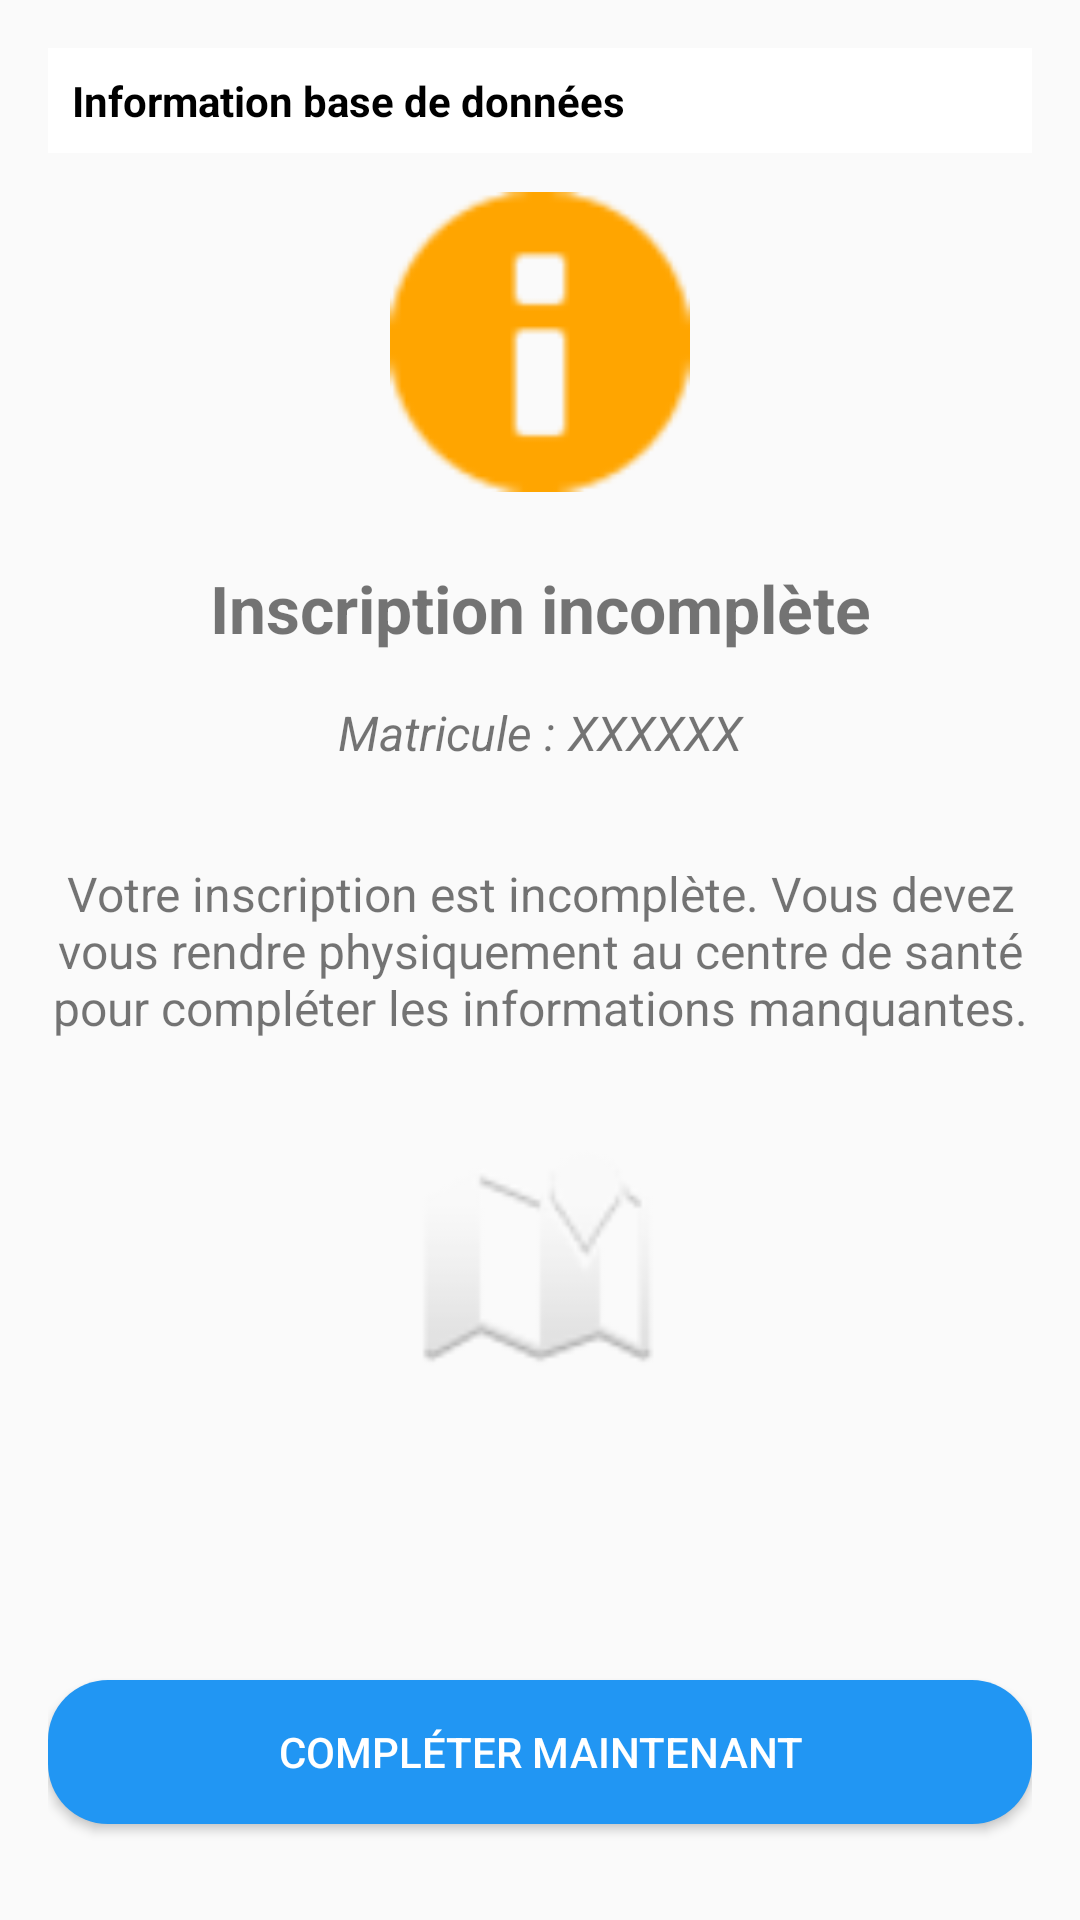

This screen was rendered from an Android layout file. Write that file and the resources it references.
<!-- AndroidManifest.xml: application theme Theme.PrestationsCMU -->
<!-- res/layout/activity_reminder.xml -->
<?xml version="1.0" encoding="utf-8"?>
<androidx.constraintlayout.widget.ConstraintLayout xmlns:android="http://schemas.android.com/apk/res/android"
    xmlns:app="http://schemas.android.com/apk/res-auto"
    xmlns:tools="http://schemas.android.com/tools"
    android:layout_width="match_parent"
    android:layout_height="match_parent"
    tools:context=".views.ReminderActivity"
    android:padding="16dp">

    <LinearLayout
        android:id="@+id/layoutDatabaseInfo"
        android:layout_width="match_parent"
        android:layout_height="wrap_content"
        android:orientation="horizontal"
        android:background="@color/white"
        android:padding="8dp"
        android:gravity="center_vertical"
        app:layout_constraintTop_toTopOf="parent"
        android:layout_marginBottom="16dp">

        <TextView
            android:id="@+id/tvDatabaseInfoConnexion2"
            android:layout_width="0dp"
            android:layout_height="wrap_content"
            android:layout_weight="1"
            android:textColor="@color/black"
            android:textStyle="bold"
            android:text="Information base de données" />

        <ImageView
            android:id="@+id/ivRefresh"
            android:layout_width="24dp"
            android:layout_height="24dp"
            android:src="@android:drawable/ic_popup_sync"
            android:visibility="gone"
            android:layout_marginStart="8dp" />
    </LinearLayout>

    <ImageView
        android:id="@+id/ivWarning"
        android:layout_width="100dp"
        android:layout_height="100dp"
        android:src="@android:drawable/ic_dialog_info"
        app:layout_constraintTop_toTopOf="parent"
        app:layout_constraintStart_toStartOf="parent"
        app:layout_constraintEnd_toEndOf="parent"
        android:layout_marginTop="48dp"
        android:tint="#FFA500" />

    <TextView
        android:id="@+id/tvTitle"
        android:layout_width="0dp"
        android:layout_height="wrap_content"
        android:text="Inscription incomplète"
        android:textSize="22sp"
        android:textStyle="bold"
        android:textAlignment="center"
        app:layout_constraintTop_toBottomOf="@id/ivWarning"
        app:layout_constraintStart_toStartOf="parent"
        app:layout_constraintEnd_toEndOf="parent"
        android:layout_marginTop="24dp" />

    <TextView
        android:id="@+id/tvMatricule"
        android:layout_width="0dp"
        android:layout_height="wrap_content"
        android:text="Matricule : XXXXXX"
        android:textSize="16sp"
        android:textStyle="italic"
        android:textAlignment="center"
        app:layout_constraintTop_toBottomOf="@id/tvTitle"
        app:layout_constraintStart_toStartOf="parent"
        app:layout_constraintEnd_toEndOf="parent"
        android:layout_marginTop="16dp" />

    <TextView
        android:id="@+id/tvMessage"
        android:layout_width="0dp"
        android:layout_height="wrap_content"
        android:text="Votre inscription est incomplète. Vous devez vous rendre physiquement au centre de santé pour compléter les informations manquantes."
        android:textSize="16sp"
        android:textAlignment="center"
        app:layout_constraintTop_toBottomOf="@id/tvMatricule"
        app:layout_constraintStart_toStartOf="parent"
        app:layout_constraintEnd_toEndOf="parent"
        android:layout_marginTop="32dp" />

    <ImageView
        android:id="@+id/ivLocation"
        android:layout_width="80dp"
        android:layout_height="80dp"
        android:src="@android:drawable/ic_dialog_map"
        app:layout_constraintTop_toBottomOf="@id/tvMessage"
        app:layout_constraintStart_toStartOf="parent"
        app:layout_constraintEnd_toEndOf="parent"
        android:layout_marginTop="32dp" />

    <Button
        android:id="@+id/btnRegisterNow"
        android:layout_width="0dp"
        android:layout_height="wrap_content"
        android:text="Compléter maintenant"
        android:background="@drawable/button_background2"
        android:textColor="#FFFFFF"
        app:layout_constraintBottom_toTopOf="@id/btnContinue"
        app:layout_constraintStart_toStartOf="parent"
        app:layout_constraintEnd_toEndOf="parent"
        android:layout_marginBottom="16dp" />

    <Button
        android:id="@+id/btnContinue"
        android:layout_width="0dp"
        android:layout_height="wrap_content"
        android:text="Continuer sans compléter"
        android:background="@drawable/button_background2"
        android:textColor="#FFFFFF"
        app:layout_constraintBottom_toBottomOf="parent"
        app:layout_constraintStart_toStartOf="parent"
        android:visibility="gone"
        app:layout_constraintEnd_toEndOf="parent"
        android:layout_marginBottom="24dp" />

</androidx.constraintlayout.widget.ConstraintLayout>
<!-- resources referenced by this layout -->
<resources>
  <color name="black">#FF000000</color>
  <color name="white">#FFFFFFFF</color>
  <!-- drawable button_background2 (drawable) -->
  <?xml version="1.0" encoding="utf-8"?>
  <shape xmlns:android="http://schemas.android.com/apk/res/android"
      android:shape="rectangle">
      <corners android:radius="20dp" />
      <solid android:color="#2196F3" />
      <padding
          android:left="15dp"
          android:right="15dp"
          android:top="8dp"
          android:bottom="8dp" />
  </shape>
  <style name="Theme.PrestationsCMU" parent="Theme.AppCompat.Light.DarkActionBar">
          
          <item name="colorPrimary">@color/purple_500</item>
          <item name="colorPrimaryDark">@color/purple_700</item>
          <item name="colorAccent">@color/teal_200</item>
          
          <item name="windowActionBar">false</item>
          <item name="windowNoTitle">true</item>
      </style>
  <color name="purple_500">#FF6200EE</color>
  <color name="purple_700">#FF3700B3</color>
  <color name="teal_200">#FF03DAC5</color>
</resources>
